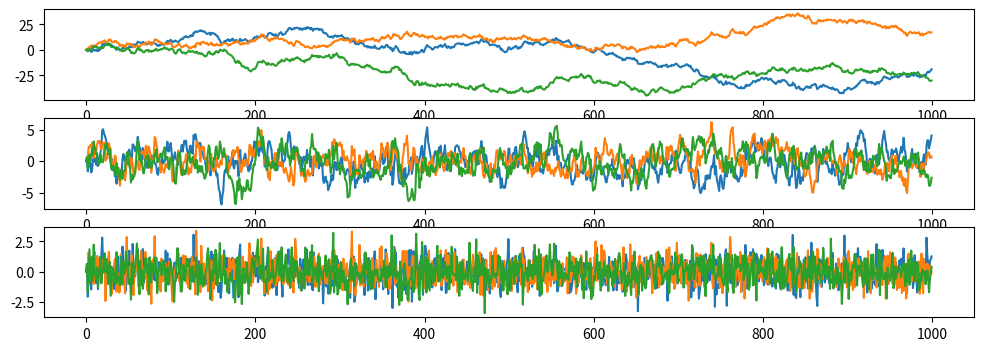

The script that saved this image:
#!/usr/bin/env python
# coding: utf-8

# # Red noise
# > Simple red noise null hypothesis
# 
# - toc: true 
# - badges: true
# - comments: true
# - categories: [jupyter]

# # Hasselmann (as explained by Dommenget and Latif, 2000)
# 
# Hasselmann (1976) attempts to explain the mechanism of natural climate variabilty by dividing the climate system into a fast system and a slow system. The fast system could be the atmosphere, represented as white noise. The slower component is the ocean and is explained by the integration of white noise (AR-1). In this picture the ocean is merely a passive part of the climate system, which amplifies long-term variability, due to its large heat capacity, but dynamical processes in the ocean are not considered.
# 
# The resulting stochastic model of the SST variability is described by an autoregressive process of the first order, which is the simplest statistical model that can be applied to a stationary process. The stochastic climate model by Hasselmann is tehrefore often chosen as the null hypothesis of SST variability.
# 
# Slab ocean-atmosphere models can be regarded as a numerical realization of the null hypothesis (AR(1)-process) of Hasselmann's stochastic climate model. 
# 
# The null hypothesis of SST variability in the midlatitudes, described by Hasselmann's stochastic climate model, assumes that the SST variability is well described by the integration of the atmospheric heat flux with the heat capacity of the ocean's mixed layer.
# 
# $\frac{d SST}{dT} = \frac{1}{C_p \rho_w d_{mix}}* F + \Delta T_c$
# 
# $C_p$ = specifc heat of sea water
# 
# $\rho_w$ = density of sea water
# 
# $d_{mix}$ = depth of mixed layer
# 
# $F$ = net atmospheric heat flux
# 
# $\Delta T_c$ = climatology temperature correction
# 
# The only free parameter in this eqaution is the mixed layer depth, which was chosen to be 50 meters for all points. This value is roughly the global mean vlaue for the mixed layer depth as was determinded from the observations by Levitus (1982).
# 
# ## Redness of the SST anomalies
# 
# The standard deviation of the SST anoamlies do not aloine describe the large-scale character of the SST varaiblity. An important feature of the SSt variability is the increase of the variance in the SST power spectra with period, which is the so called redness of the spectra. If the SST anomalies follow an AR(1)-process than the redness can be estimated by the lag-1 correlation.
# 
# $C(\omega) = \frac{\sigma^2}{(1-\alpha)^2+\omega^2}$
# 
# $\sigma$ = standard deviation
# 
# $\omega$ = frequency
# 
# $\alpha$ = lag-1 correlation based on monthly mean time series
# 
# The increase of $C(\omega)$ is only a function of $\alpha$, hence the redness $Q_{red}$ can be defined as
# 
# $Q_{red}$ = $\frac{1}{(1-\alpha)^2}$
# 
# ## Conclusions
# 
# 1. fully coupled models are signifcantly different in terms of large-scale features of the SST variability than slab ocean models
# 2. only slab ocean models can be regarded as an AR(1) process
# 
# The diference between the AR(1)-process and the SST spectra in the simulations with fully dynamical ocean models is characterized by a slower increase of the SST variance from the shorter time periods to the longer time periods, which leads to increased variance of the SST on the seasonal and the decadal timescale relative to the fitted AR(1)-process.
# AMO and AMOC.

# # Simple red noise null hypothesis

# In[111]:


#hide_input
import numpy as np
import matplotlib.pyplot as plt


# In[112]:


c1 = 1
c2 = 0.86
c3 = 0.01

f, ax = plt.subplots(3, figsize = (12,4))
ax = ax.ravel()

for realisation in range(0,3):
    
    white_noise_sequence = np.random.normal(0, 1, 1000)
    red_noise_sequence1 = np.zeros((len(white_noise_sequence)))
    red_noise_sequence2 = np.zeros((len(white_noise_sequence)))
    red_noise_sequence3 = np.zeros((len(white_noise_sequence)))

    for i in range(1, len(white_noise_sequence)):
        
        red_noise_sequence1[i] =  c1 * red_noise_sequence1[i-1] + white_noise_sequence[i]
        red_noise_sequence2[i] =  c2 * red_noise_sequence2[i-1] + white_noise_sequence[i]
        red_noise_sequence3[i] =  c3 * red_noise_sequence3[i-1] + white_noise_sequence[i]

    ax[0].plot(red_noise_sequence1) 
    ax[1].plot(red_noise_sequence2) 
    ax[2].plot(red_noise_sequence3) 

